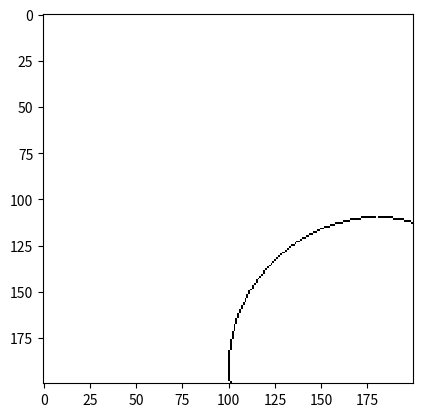

Write Python code to recreate this figure.
# -*- coding: utf-8 -*-
import numpy as np
import matplotlib.pyplot as plt
#Zadanie 2 Okrąg metodą Breshenhama\
    
def rysuj( xc, yc, i, y, RGB):
    # RGB[xc+i][yc+y] = 0
    # RGB[xc-i][yc+y] = 0
    # RGB[xc+i][yc-y] = 0
    # RGB[xc-i][yc-y] = 0
    # RGB[xc+i][yc+y] = 0
    # RGB[xc-i][yc+y] = 0
    # RGB[xc+i][yc-y] = 0
    # RGB[xc-i][yc-y] = 0
    xs = [xc+i,xc-i,xc+i,xc-i,xc+i,xc-i,xc+i,xc-i]
    ys = [yc+y,yc+y,yc-y,yc-y,yc+y,yc+y,yc-y,yc-y]
    for i in range(len(xs)):
        if xs[i] > 0 and ys[i] > 0 and xs[i]<200 and ys[i]<200:
            RGB[xs[i]][ys[i]] = 0
            
    return RGB
    


def okrag_bershenhama(xc, yc, r):
    RGB = np.zeros((200, 200, 3), dtype = np.uint8)
    RGB.fill(255)
    
    
    d = 3 - 2*r
    y = r
    i = 0
    
    rysuj( xc, yc, i, y, RGB)
    
    while i <= y :
        i += 1
        
        if (d>0):
            y-=1
            d = d + 4 * (i - y) + 10
            
        else:
            d = d + i*4 + 6
            
        rysuj( xc, yc, i, y, RGB)
        rysuj( xc, yc, y, i, RGB)
    return RGB

data = okrag_bershenhama(190, 180, 80)
plt.imshow(data, interpolation='none', aspect=1)
plt.show()
plt.imsave('test.png', data, format='png')
        
        
